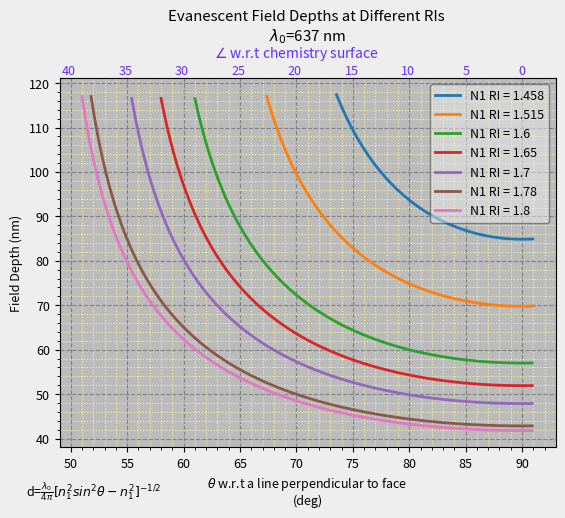

Reproduce this figure in Python.
# -*- coding: utf-8 -*-
"""
Created on Mon Apr 20 15:31:10 2020

[redacted]
"""


import matplotlib.pyplot as plt
import matplotlib as mpl
import numpy as np
import math

# style and overrides of it

plt.rcParams.update({'font.size': 9})
mpl.rcParams['figure.dpi'] = 300 #needed to increase resolution
mpl.rc('lines', linewidth=2.0)  # need import as mpl above. 
#                               This is global for all plots in this file
#                               can override with ",linewidth=2" at end of plt.plot
#mpl.rcParams['text.usetex'] = False

# Fixed values (just wavelength and RI2)
Lambda=637.0
RI2 = 1.33 #water/oil
#Theta=72 used when testing equation without range.

#Use substrate RI by setting RI1 to what you want. 
#   1.52, 1.6, 1.65, 1.7, 1.78, 1.8


# *** Formula for evanescent field penetration depth***
#    see this http://light.ece.illinois.edu/ECE564/Research_Projects_files/Tirf_review.pdf
#    or this https://docs.google.com/spreadsheets/d/10HGHz56A5p7LdRymXTpIU4L4chKY9TeK59xhUHG0v_g/edit#gid=0
# ******************************
#
# d = Lambda/4pi(n1^2sin^2Theta-N2^2)^-0.5

fig=plt.figure()
fig.patch.set_facecolor('#eeeeee')
plt.rcParams['axes.facecolor']='#bbbbbb'
plt.minorticks_on()
plt.grid(which='major', linestyle='--', color='#828282')
plt.grid(which='minor', linestyle=':', color='#f2f2a2')

RI1=1.458
Theta = np.arange(73.55,91,.1) # This is for RI 1.48, JGS2.
d=Lambda/(4*math.pi)*((RI1**2*(np.sin(np.radians(Theta))**2)-RI2**2)**-0.5)

plt.plot(Theta, d, label="N1 RI = 1.458")

RI1=1.51549 #From Nantong HK9 spec sheet. N-BK7 is virtually identical
Theta = np.arange(67.37,91,.1) # This is for RI 1.52.
d=Lambda/(4*math.pi)*((RI1**2*(np.sin(np.radians(Theta))**2)-RI2**2)**-0.5)

plt.plot(Theta, d, label="N1 RI = 1.515")

RI1=1.6
Theta = np.arange(61,91,.1)
d1=Lambda/(4*math.pi)*((RI1**2*(np.sin(np.radians(Theta))**2)-RI2**2)**-0.5)
plt.plot(Theta, d1, label="N1 RI = 1.6")

RI1=1.65
Theta = np.arange(58,91,.1)
d2=Lambda/(4*math.pi)*((RI1**2*(np.sin(np.radians(Theta))**2)-RI2**2)**-0.5)
plt.plot(Theta, d2, label="N1 RI = 1.65")

RI1=1.7
Theta = np.arange(55.4,91,.1)
d3=Lambda/(4*math.pi)*((RI1**2*(np.sin(np.radians(Theta))**2)-RI2**2)**-0.5)
plt.plot(Theta, d3, label="N1 RI = 1.7")

RI1=1.78
Theta = np.arange(51.8,91,.1)
d4=Lambda/(4*math.pi)*((RI1**2*(np.sin(np.radians(Theta))**2)-RI2**2)**-0.5)
plt.plot(Theta, d4, label="N1 RI = 1.78")

RI1=1.8
Theta = np.arange(51,91,.1)
d5=Lambda/(4*math.pi)*((RI1**2*(np.sin(np.radians(Theta))**2)-RI2**2)**-0.5)
plt.plot(Theta, d5, label="N1 RI = 1.8")


# Preparing graph title, legend, labels, and equation
plt.title('Evanescent Field Depths at Different RIs \n$\lambda_0$=637 nm', pad=27)
plt.xlabel(r'$\theta$' ' w.r.t a line perpendicular to face \n(deg)')
plt.ylabel('Field Depth (nm)')
#plt.legend(bbox_to_anchor=(1.15, 1)) # first value is x, 2nd =y, set >1 to put outside
# see https://www.delftstack.com/howto/matplotlib/how-to-place-legend-outside-of-the-plot-in-matplotlib/
plt.legend(facecolor="#ebebeb",edgecolor="#333333",fancybox=True,framealpha=0.5) #shadow=True ... can't use with alpha

# plot equation for field depth in lower left corner
plt.text(46,27,'d=' r'$\frac{\lambda_0}{4\pi}$' r'$[n^{2}_{1}sin^{2}\theta-n^{2}_{1}]^{-1/2}$')

# adding 2nd axis, angle w.r.t. chem surface, which is 90-Theta
plt.text(70, 125.7, r'$\angle$ w.r.t chemistry surface', ha='center', fontsize='10', color="#6030ff")
plt.text(49.2,122, '40', color="#6030ff")
plt.text(54.2,122, '35', color="#6030ff")
plt.text(59.2,122, '30', color="#6030ff")
plt.text(64.2,122, '25', color="#6030ff")
plt.text(69.2,122, '20', color="#6030ff")
plt.text(74.3,122, '15', color="#6030ff")
plt.text(79.3,122, '10', color="#6030ff")
plt.text(84.7,122, '5', color="#6030ff")
plt.text(89.7,122, '0', color="#6030ff")

plt.show()

# *** de-comment to save out. Change extension to .svg for vector ***
#plt.savefig('plot.png', dpi=400)